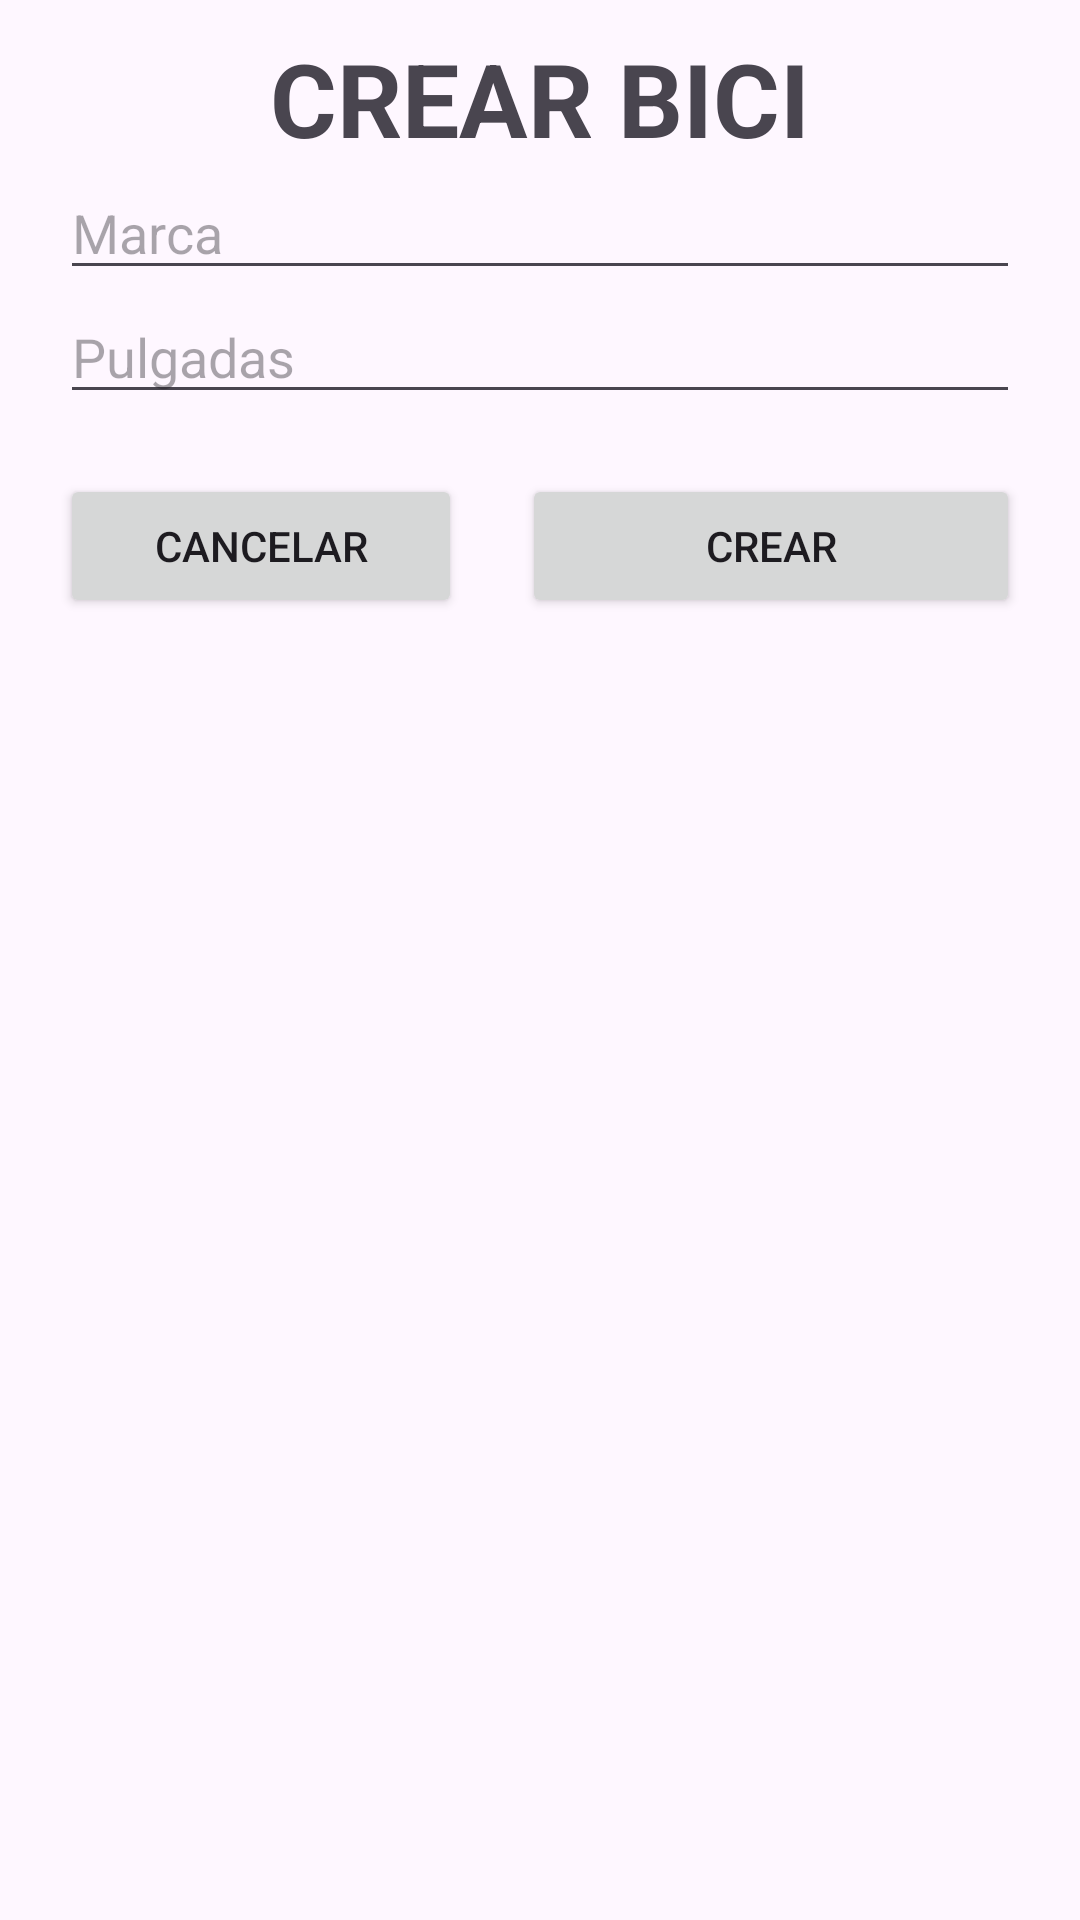

Here is an Android app screen rendered from its layout file. Give the layout XML and the strings, colors and styles it references.
<!-- AndroidManifest.xml: application theme Theme.ContadorVehiculos -->
<!-- res/layout/activity_contador_bicis.xml -->
<?xml version="1.0" encoding="utf-8"?>
<LinearLayout xmlns:android="http://schemas.android.com/apk/res/android"
    xmlns:app="http://schemas.android.com/apk/res-auto"
    xmlns:tools="http://schemas.android.com/tools"
    android:layout_width="match_parent"
    android:layout_height="match_parent"
    android:orientation="vertical"
    android:padding="10dp"
    tools:context=".Actividades.ContadorBicis">

    <TextView
        android:id="@+id/textView"
        android:layout_width="match_parent"
        android:layout_height="wrap_content"
        android:layout_marginLeft="10dp"
        android:layout_marginRight="10dp"
        android:gravity="center"
        android:text="CREAR BICI"
        android:textSize="34sp"
        android:textStyle="bold" />

    <EditText
        android:id="@+id/editTextMarcaBici"
        android:layout_width="match_parent"
        android:layout_height="wrap_content"
        android:layout_marginLeft="10dp"
        android:layout_marginRight="10dp"
        android:ems="10"
        android:hint="Marca"
        android:inputType="text" />

    <EditText
        android:id="@+id/editTextPulgadasBici"
        android:layout_width="match_parent"
        android:layout_height="wrap_content"
        android:layout_marginLeft="10dp"
        android:layout_marginRight="10dp"
        android:ems="10"
        android:hint="Pulgadas"
        android:inputType="text" />



    <LinearLayout
        android:layout_width="match_parent"
        android:layout_height="match_parent"
        android:orientation="horizontal">

        <Button
            android:id="@+id/buttonCancelarCrearBici"
            android:layout_width="wrap_content"
            android:layout_height="wrap_content"
            android:layout_marginLeft="10dp"
            android:layout_marginTop="20dp"
            android:layout_marginRight="10dp"
            android:layout_weight="1"
            android:text="CANCELAR"
            app:cornerRadius="20px" />

        <Button
            android:id="@+id/buttonCrearCrearBici"
            android:layout_width="wrap_content"
            android:layout_height="wrap_content"
            android:layout_marginLeft="10dp"
            android:layout_marginTop="20dp"
            android:layout_marginRight="10dp"
            android:layout_weight="2"
            android:text="Crear"
            app:cornerRadius="20px" />
    </LinearLayout>
</LinearLayout>
<!-- resources referenced by this layout -->
<resources>
  <style name="Theme.ContadorVehiculos" parent="Base.Theme.ContadorVehiculos" />
  <style name="Base.Theme.ContadorVehiculos" parent="Theme.Material3.DayNight.NoActionBar">
          
          
      </style>
</resources>
